Run: headless pygame with SDL's dummy video driver; simulated clock (each Clock.tick advances the game by its frame time, no real sleeping); random seed 0; keys injected as events and as key.get_pressed() state; mouse plan: one left click at the window centre at the start of phase 2, then a move to the lower-right quarter at the start of phase 3.
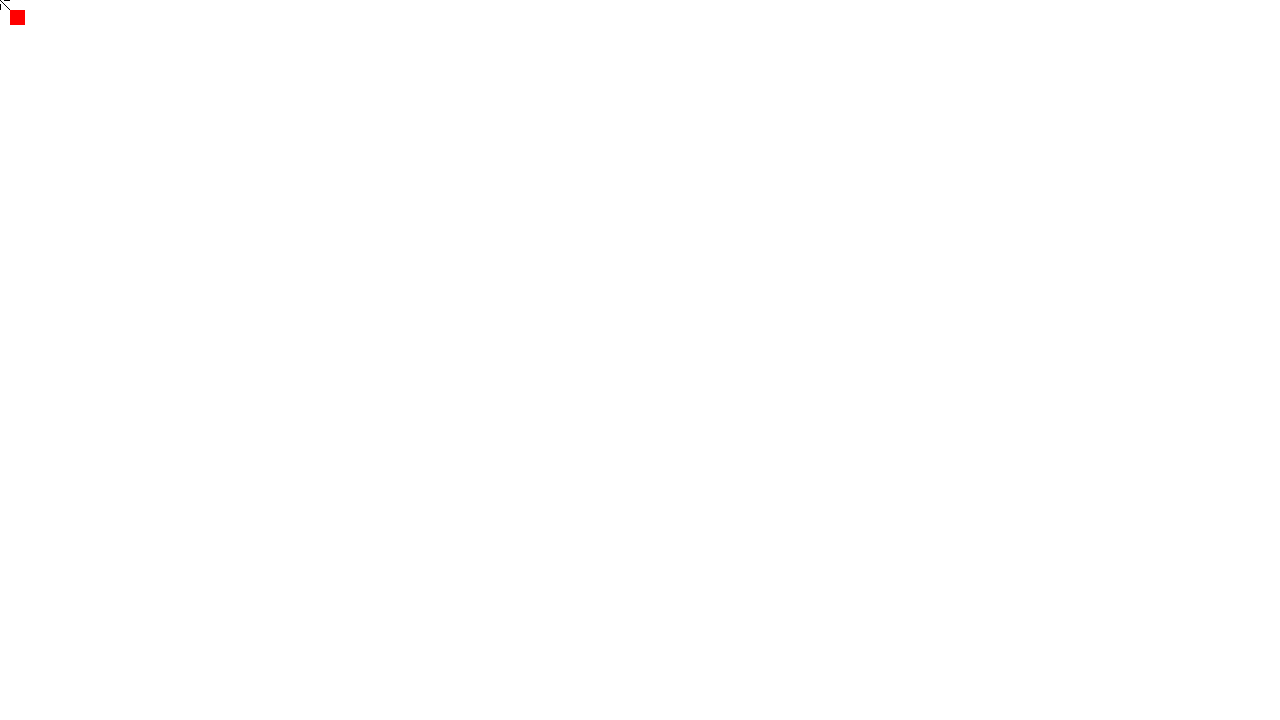
Frame 1 of 4 · flips 1–60 · no input
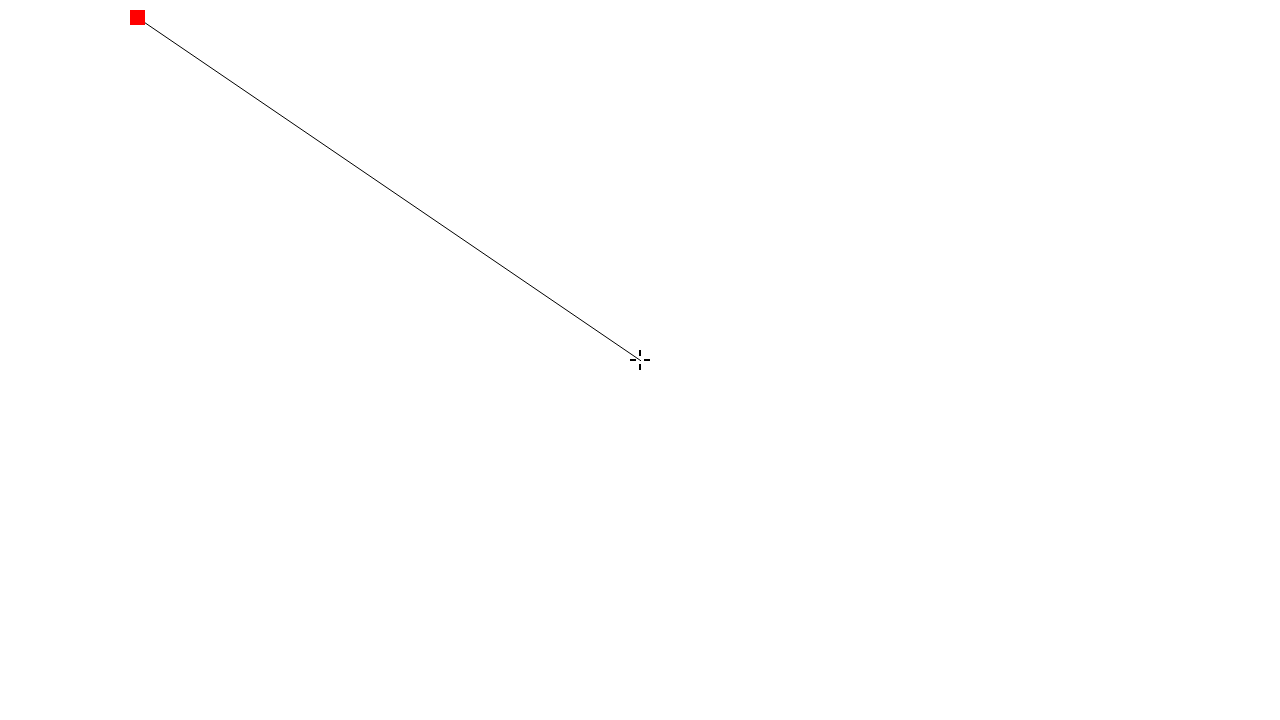
Frame 2 of 4 · flips 61–180 · clicked the window centre · tapped SPACE, RETURN · held RIGHT (→), D
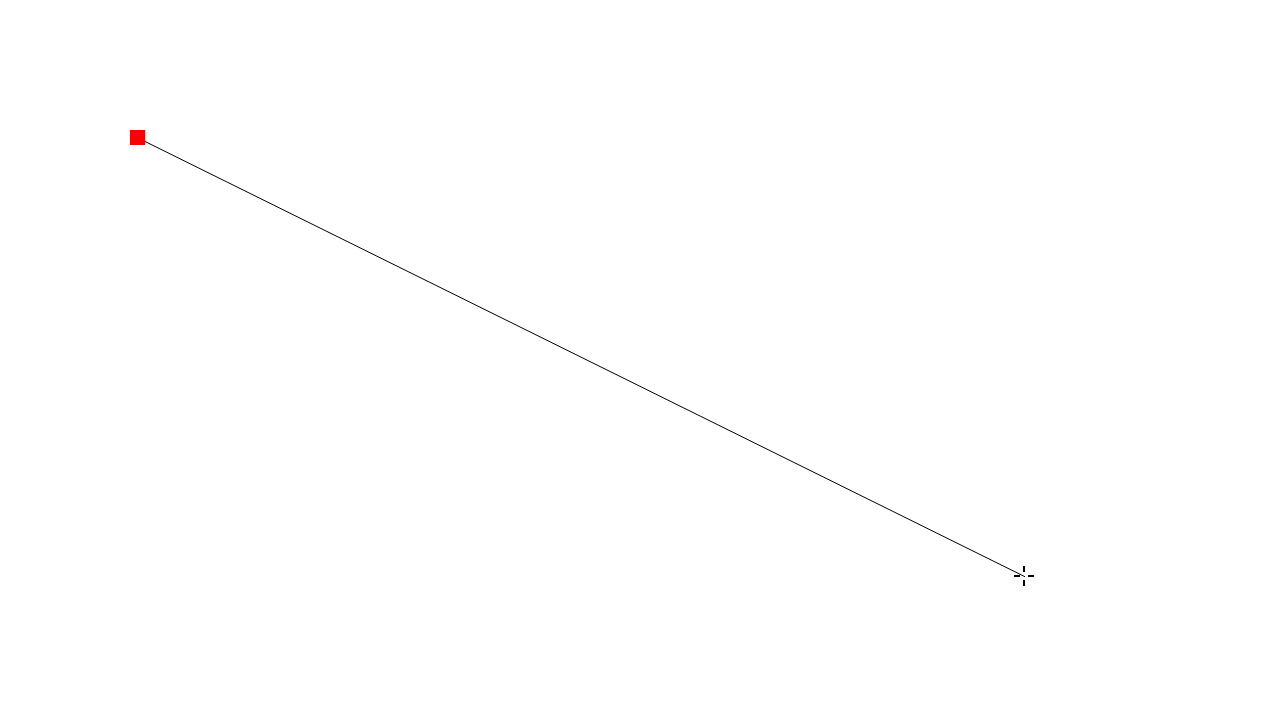
Frame 3 of 4 · flips 181–300 · moved the mouse to the lower-right quarter · held DOWN (↓), S
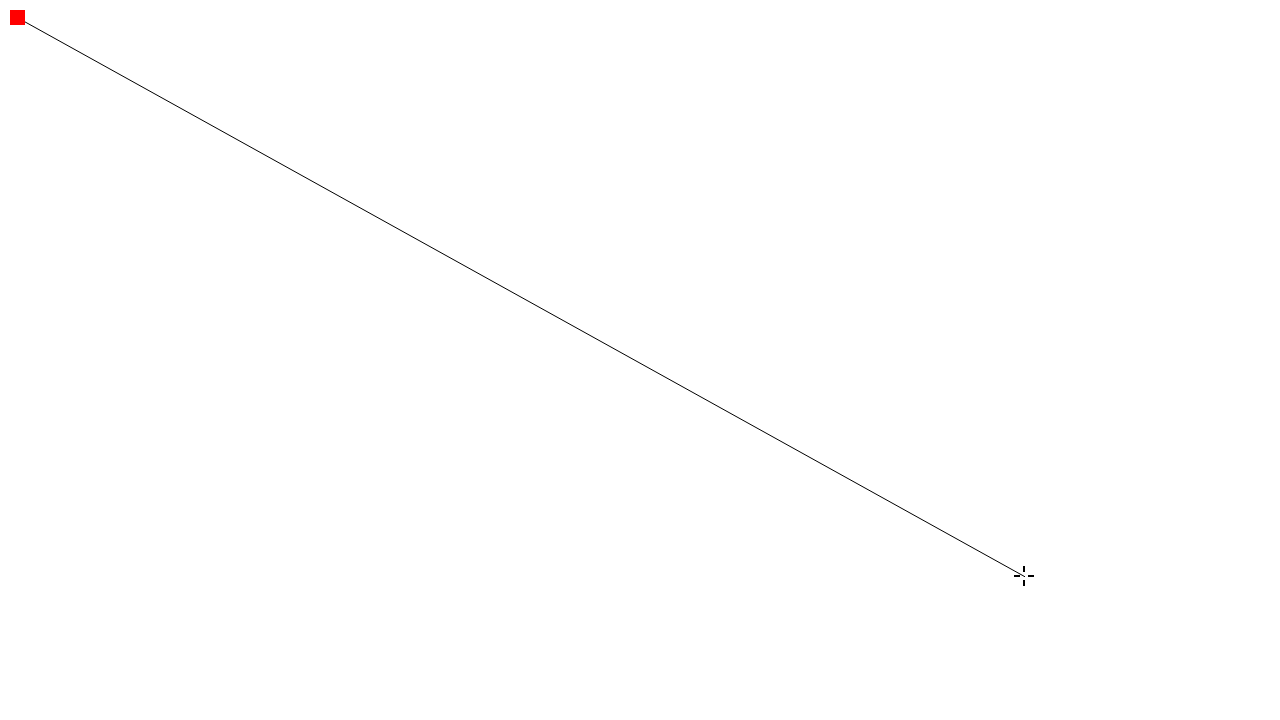
Frame 4 of 4 · flips 301–420 · held LEFT (←), A, UP (↑), W

The pygame program that drew these frames:

import pygame

pygame.init()

displayWidth = 1280
displayHeight = 720

gameDisplay = pygame.display.set_mode((displayWidth, displayHeight))
pygame.display.set_caption("A game")

clock = pygame.time.Clock()

# Colours #
black = (0,0,0)
white = (255,255,255)
red = (255,0,0)
###

class Player():
    """
    This is the player's actor
    """
    def __init__(self, x = 10, y = 10, w = 15, h = 15, colour = red):
        """
        Parameters provided allow for a better customisation of the player "model"
        """
        self.x = x
        self.y = y
        self.w = w
        self.h = h
        self.colour = colour

    def __str__(self):
        """
        Providing an str means that if you just type an object is called, this is what is
        returned
        """
        return "Player is at ({x},{y}), and is {w} x {h} pixels.".format(x = self.x, y = self.y, w = self.w, h = self.h)

    def __repr__(self):
        """
        Providing an str means that if you just type an object is called, this is what is
        returned
        """
        return "Player is at ({x},{y}), and is {w} x {h} pixels.".format(x = self.x, y = self.y, w = self.w, h = self.h)

    def draw(self):
        pygame.draw.rect(gameDisplay, self.colour, [self.x, self.y, self.w, self.h])

def drawCrosshair(mouse, player, colour=black):
    # top hair
    pygame.draw.rect(gameDisplay, colour, [mouse[0] - 1, mouse[1] - 10, 2, 6])
    # bottom hair
    pygame.draw.rect(gameDisplay, colour, [mouse[0] - 1, mouse[1] + 4, 2, 6])
    # left hair
    pygame.draw.rect(gameDisplay, colour, [mouse[0] - 10, mouse[1] - 1, 6, 2])
    # right hair
    pygame.draw.rect(gameDisplay, colour, [mouse[0] + 4, mouse[1] - 1, 6, 2])

def drawCrosshairLine(mouse, player, colour=black):
    pygame.draw.aaline(gameDisplay, colour, mouse, player, 2)

def instance():
    running = True

    player = Player()

    # hide mouse
    pygame.mouse.set_visible(False)

    while running:
        for event in pygame.event.get():
            #print(event)

            # Any actions should be put here #

            # Quit the game
            if event.type == pygame.QUIT:
                running = False

            # Key pressed (triggers once, even if held) #
            if event.type == pygame.KEYDOWN:
                pass
            ###

        # Keys being held #
        keys = pygame.key.get_pressed()

        # W
        if keys[pygame.K_w]:
            player.y -= 1
            print("up")
        # A
        if keys[pygame.K_a]:
            player.x -= 1
            print("left")
        # S
        if keys[pygame.K_s]:
            player.y += 1
            print("down")
        # D
        if keys[pygame.K_d]:
            player.x += 1
            print("right")
        ###

        mousePos = pygame.mouse.get_pos()
        #print(mousePos)

        # Draw things to screen #
        gameDisplay.fill(white)
        #player(red, player.x, player.y, 15, 15)
        drawCrosshairLine(mousePos, (player.x + (player.w / 2), player.y + (player.h / 2)), black)
        player.draw()
        drawCrosshair(mousePos, (player.x + (player.w / 2), player.y + (player.h / 2)), black)

        ###
        pygame.display.update()
        clock.tick(120)

    pygame.quit()

instance()
